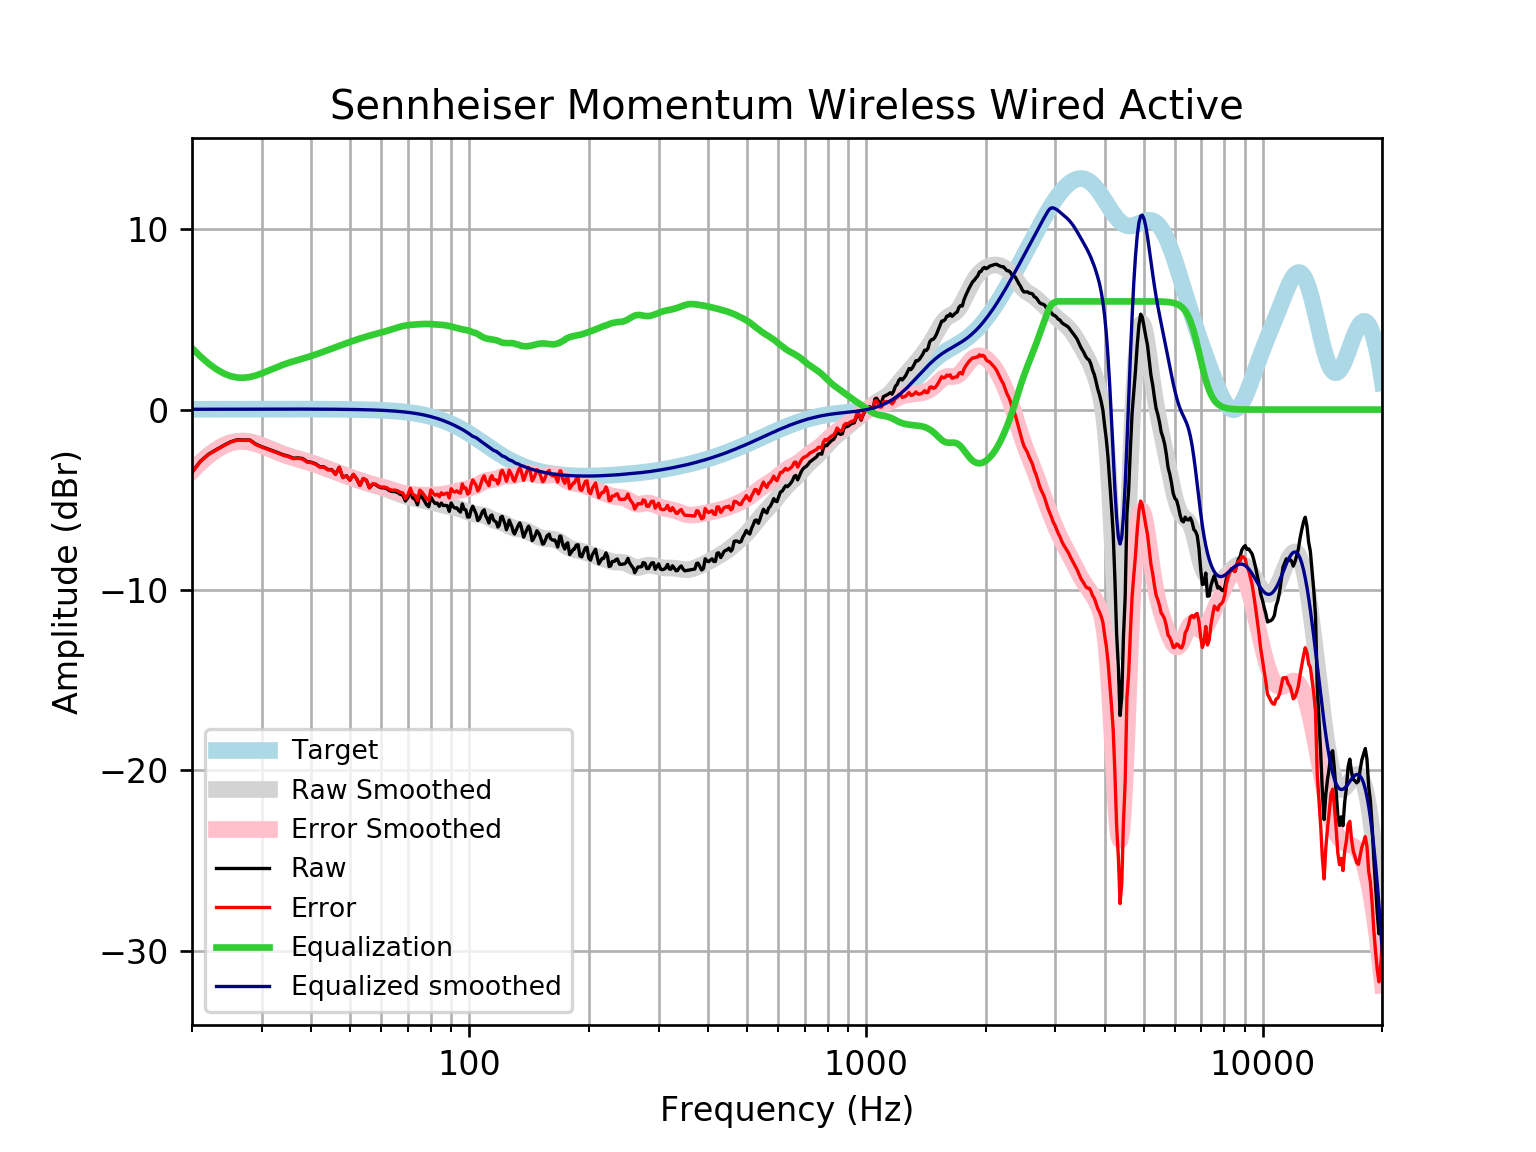

Source data for this figure (header and first rows):
frequency, raw, error, smoothed, error_smoothed, equalization, equalized_raw, equalized_smoothed, target
20, -3.472, -3.488, -3.392, -3.409, 3.409, -0.06335, 0.01646, 0.01648
21, -2.865, -2.883, -2.929, -2.947, 2.947, 0.0815, 0.01765, 0.01765
22, -2.477, -2.495, -2.541, -2.56, 2.56, 0.08319, 0.01877, 0.01876
23, -2.226, -2.245, -2.228, -2.248, 2.248, 0.02249, 0.01984, 0.01983
24, -1.995, -2.016, -1.991, -2.011, 2.011, 0.01648, 0.02085, 0.02084
25, -1.791, -1.813, -1.834, -1.856, 1.856, 0.06486, 0.02181, 0.02179
26, -1.668, -1.691, -1.753, -1.775, 1.775, 0.1069, 0.02271, 0.02269
27, -1.687, -1.711, -1.739, -1.763, 1.763, 0.07562, 0.02355, 0.02353
28, -1.685, -1.71, -1.783, -1.807, 1.807, 0.1218, 0.02433, 0.02431
29, -1.923, -1.948, -1.869, -1.894, 1.894, -0.02884, 0.02504, 0.02502
30, -2.06, -2.086, -1.984, -2.009, 2.009, -0.05065, 0.02567, 0.02566
31, -2.174, -2.2, -2.111, -2.137, 2.137, -0.03658, 0.02623, 0.02622
32, -2.287, -2.313, -2.24, -2.266, 2.266, -0.02029, 0.02668, 0.02668
33, -2.398, -2.425, -2.36, -2.387, 2.387, -0.01118, 0.02704, 0.02704
34, -2.51, -2.537, -2.468, -2.495, 2.495, -0.01437, 0.02728, 0.02728
35, -2.584, -2.611, -2.563, -2.59, 2.59, 0.006764, 0.0274, 0.0274
36, -2.695, -2.723, -2.647, -2.674, 2.674, -0.02138, 0.02739, 0.02739
37, -2.679, -2.706, -2.723, -2.751, 2.751, 0.0721, 0.02723, 0.02723
38, -2.715, -2.742, -2.797, -2.824, 2.824, 0.1092, 0.02691, 0.02692
39, -2.885, -2.911, -2.872, -2.898, 2.898, 0.01371, 0.02643, 0.02644
40, -2.922, -2.947, -2.949, -2.975, 2.975, 0.05329, 0.02578, 0.02579
41, -3.01, -3.035, -3.029, -3.054, 3.054, 0.04442, 0.02495, 0.02496
42, -3.169, -3.193, -3.111, -3.135, 3.135, -0.03403, 0.02393, 0.02393
43, -3.174, -3.196, -3.195, -3.218, 3.218, 0.04386, 0.02272, 0.02272
44, -3.324, -3.346, -3.278, -3.299, 3.299, -0.02495, 0.0213, 0.0213
45, -3.329, -3.348, -3.36, -3.38, 3.38, 0.05121, 0.01968, 0.01967
46, -3.582, -3.6, -3.441, -3.458, 3.458, -0.124, 0.01785, 0.01783
47, -3.197, -3.213, -3.519, -3.535, 3.535, 0.3373, 0.01579, 0.01577
48, -3.767, -3.78, -3.595, -3.609, 3.609, -0.158, 0.0135, 0.01347
49, -3.66, -3.671, -3.67, -3.681, 3.681, 0.02002, 0.01097, 0.01094
50, -3.909, -3.917, -3.741, -3.75, 3.75, -0.1593, 0.008186, 0.008144
51, -3.593, -3.598, -3.811, -3.816, 3.816, 0.2229, 0.005126, 0.00508
52, -3.843, -3.845, -3.877, -3.879, 3.879, 0.03633, 0.001774, 0.001724
53, -4.21, -4.209, -3.941, -3.939, 3.939, -0.2713, -0.001894, -0.001946
54, -3.829, -3.823, -4.002, -3.996, 3.996, 0.1666, -0.005905, -0.005958
55, -3.916, -3.906, -4.059, -4.049, 4.049, 0.1329, -0.01029, -0.01034
56, -4.344, -4.329, -4.114, -4.098, 4.098, -0.2457, -0.01508, -0.01514
57, -4.14, -4.119, -4.166, -4.145, 4.145, 0.005399, -0.02033, -0.02038
58, -4.158, -4.132, -4.216, -4.19, 4.19, 0.03163, -0.02607, -0.02611
59, -4.272, -4.239, -4.265, -4.232, 4.232, -0.03931, -0.03234, -0.03238
60, -4.34, -4.301, -4.314, -4.275, 4.275, -0.06477, -0.03921, -0.03925
61, -4.339, -4.293, -4.365, -4.319, 4.319, -0.02065, -0.04672, -0.04675
62, -4.396, -4.341, -4.419, -4.364, 4.364, -0.03191, -0.05494, -0.05496
63, -4.501, -4.437, -4.475, -4.411, 4.411, -0.08947, -0.06392, -0.06393
64, -4.544, -4.471, -4.534, -4.46, 4.46, -0.08408, -0.07372, -0.07373
65, -4.547, -4.463, -4.593, -4.509, 4.509, -0.03832, -0.0844, -0.08441
66, -4.604, -4.508, -4.651, -4.555, 4.555, -0.04883, -0.09604, -0.09603
67, -4.699, -4.59, -4.706, -4.597, 4.597, -0.1017, -0.1087, -0.1087
68, -4.748, -4.625, -4.755, -4.632, 4.632, -0.1156, -0.1224, -0.1224
69, -5.068, -4.931, -4.797, -4.66, 4.66, -0.4081, -0.1372, -0.1372
70, -4.885, -4.732, -4.834, -4.681, 4.681, -0.2037, -0.1533, -0.1533
71, -4.527, -4.357, -4.867, -4.697, 4.697, 0.1694, -0.1706, -0.1706
72, -4.903, -4.714, -4.897, -4.708, 4.708, -0.1949, -0.1892, -0.1892
73, -4.97, -4.76, -4.927, -4.718, 4.718, -0.2516, -0.2092, -0.2092
74, -5.276, -5.046, -4.957, -4.727, 4.727, -0.5495, -0.2306, -0.2305
75, -4.72, -4.467, -4.989, -4.735, 4.735, 0.01464, -0.2535, -0.2534
76, -4.857, -4.579, -5.02, -4.742, 4.742, -0.1152, -0.2778, -0.2778
77, -5.053, -4.749, -5.05, -4.746, 4.746, -0.3066, -0.3037, -0.3037
78, -5.277, -4.946, -5.079, -4.748, 4.748, -0.5295, -0.3312, -0.3312
79, -5.384, -5.024, -5.106, -4.745, 4.745, -0.639, -0.3604, -0.3603
... 553 more rows
